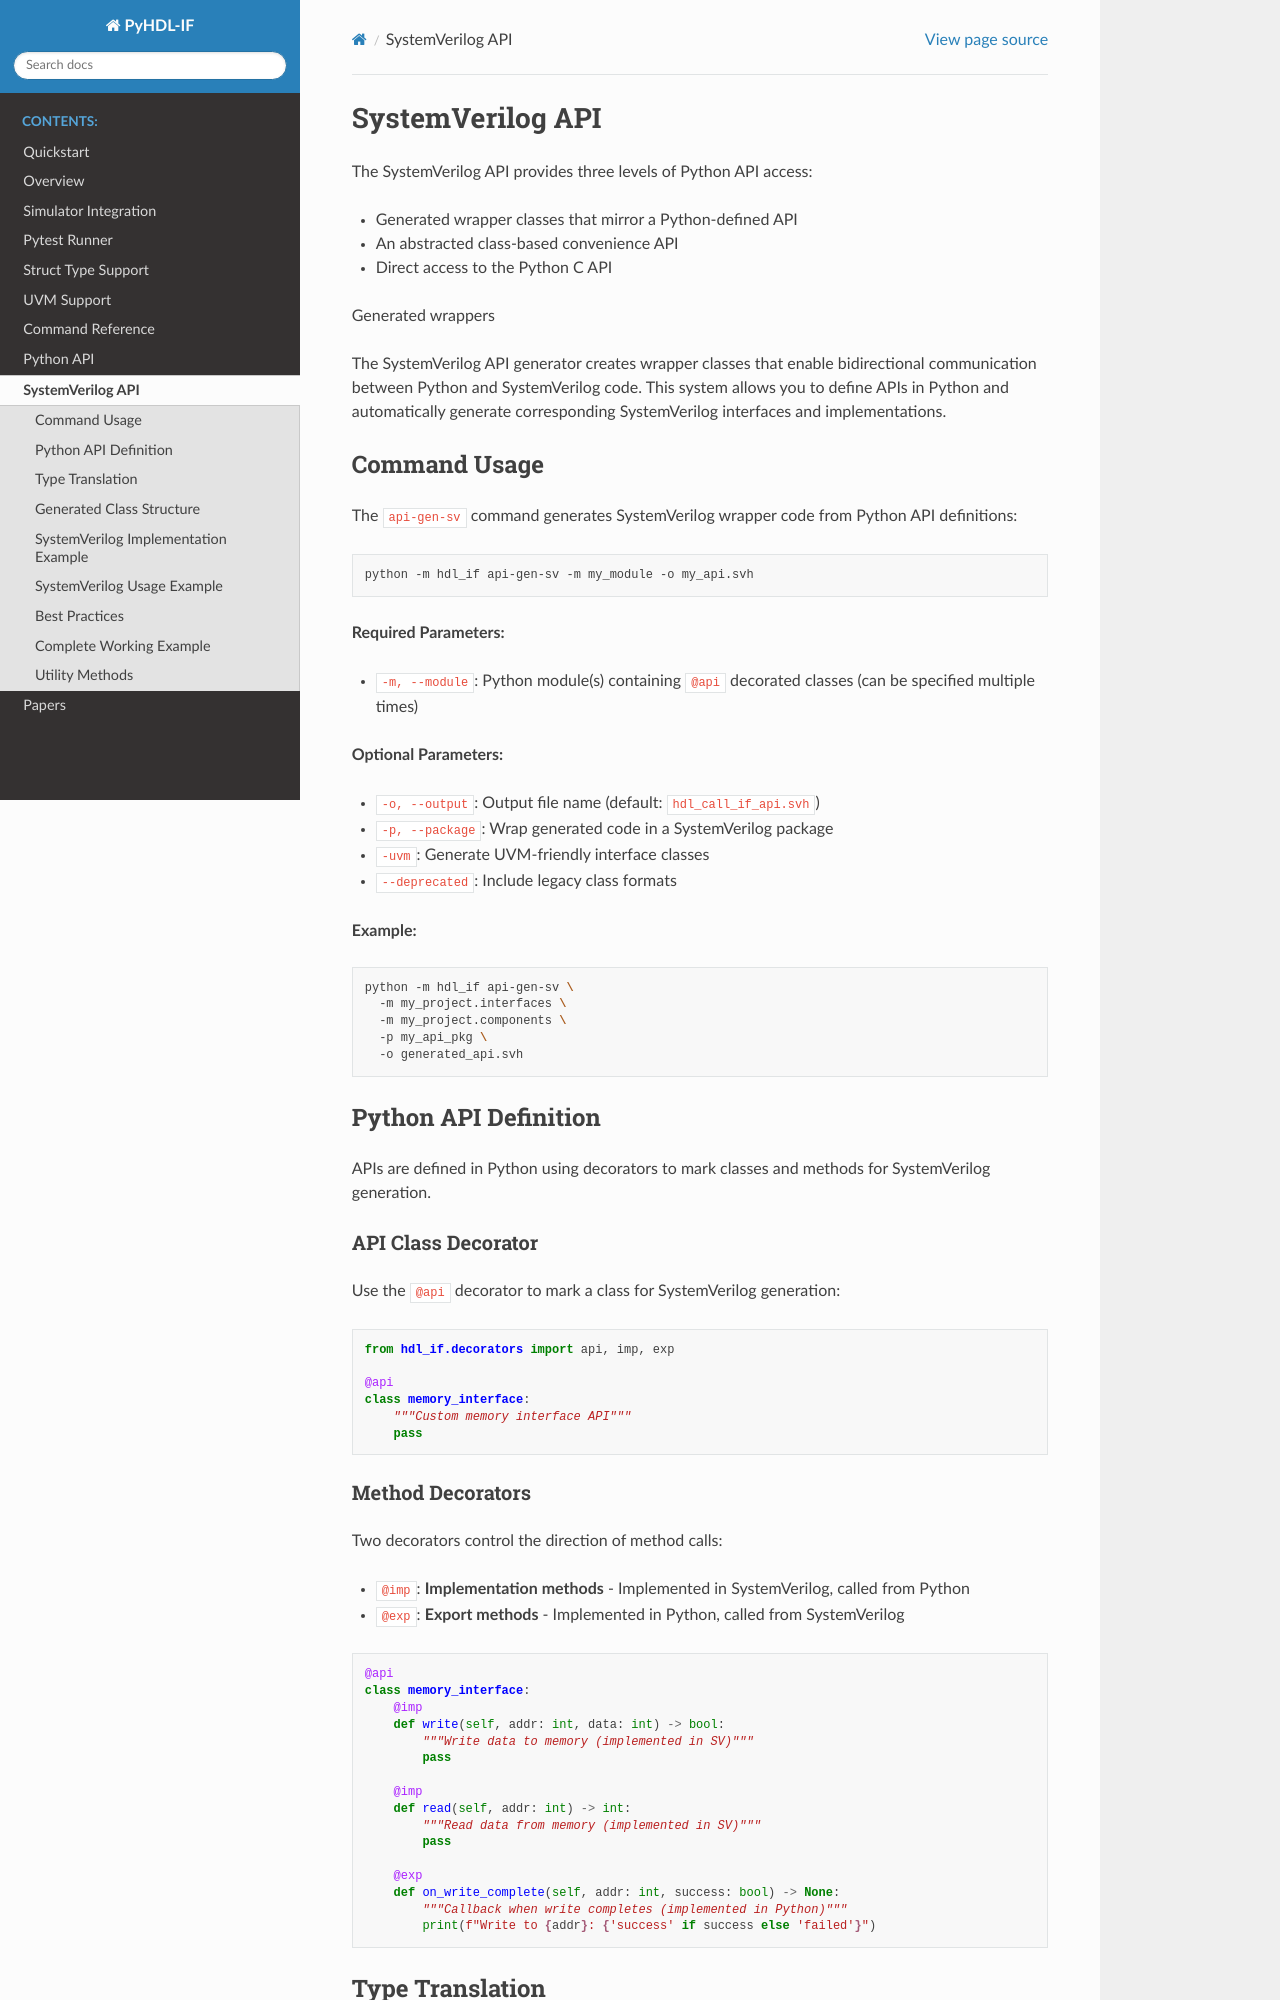

repository: fvutils/pyhdl-if · page: sv_api.html · generator: sphinx

#################
SystemVerilog API
#################

The SystemVerilog API provides three levels of Python API access:

- Generated wrapper classes that mirror a Python-defined API
- An abstracted class-based convenience API
- Direct access to the Python C API

Generated wrappers

The SystemVerilog API generator creates wrapper classes that enable 
bidirectional communication between Python and SystemVerilog code. This system 
allows you to define APIs in Python and automatically generate corresponding 
SystemVerilog interfaces and implementations.

Command Usage
-------------

The ``api-gen-sv`` command generates SystemVerilog wrapper code from Python 
API definitions:

.. code-block:: bash

   python -m hdl_if api-gen-sv -m my_module -o my_api.svh

**Required Parameters:**

* ``-m, --module``: Python module(s) containing ``@api`` decorated classes 
  (can be specified multiple times)

**Optional Parameters:**

* ``-o, --output``: Output file name (default: ``hdl_call_if_api.svh``)
* ``-p, --package``: Wrap generated code in a SystemVerilog package
* ``-uvm``: Generate UVM-friendly interface classes
* ``--deprecated``: Include legacy class formats

**Example:**

.. code-block:: bash

   python -m hdl_if api-gen-sv \
     -m my_project.interfaces \
     -m my_project.components \
     -p my_api_pkg \
     -o generated_api.svh

Python API Definition
---------------------

APIs are defined in Python using decorators to mark classes and methods for 
SystemVerilog generation.

API Class Decorator
~~~~~~~~~~~~~~~~~~~

Use the ``@api`` decorator to mark a class for SystemVerilog generation:

.. code-block:: python

   from hdl_if.decorators import api, imp, exp
   
   @api
   class memory_interface:
       """Custom memory interface API"""
       pass
